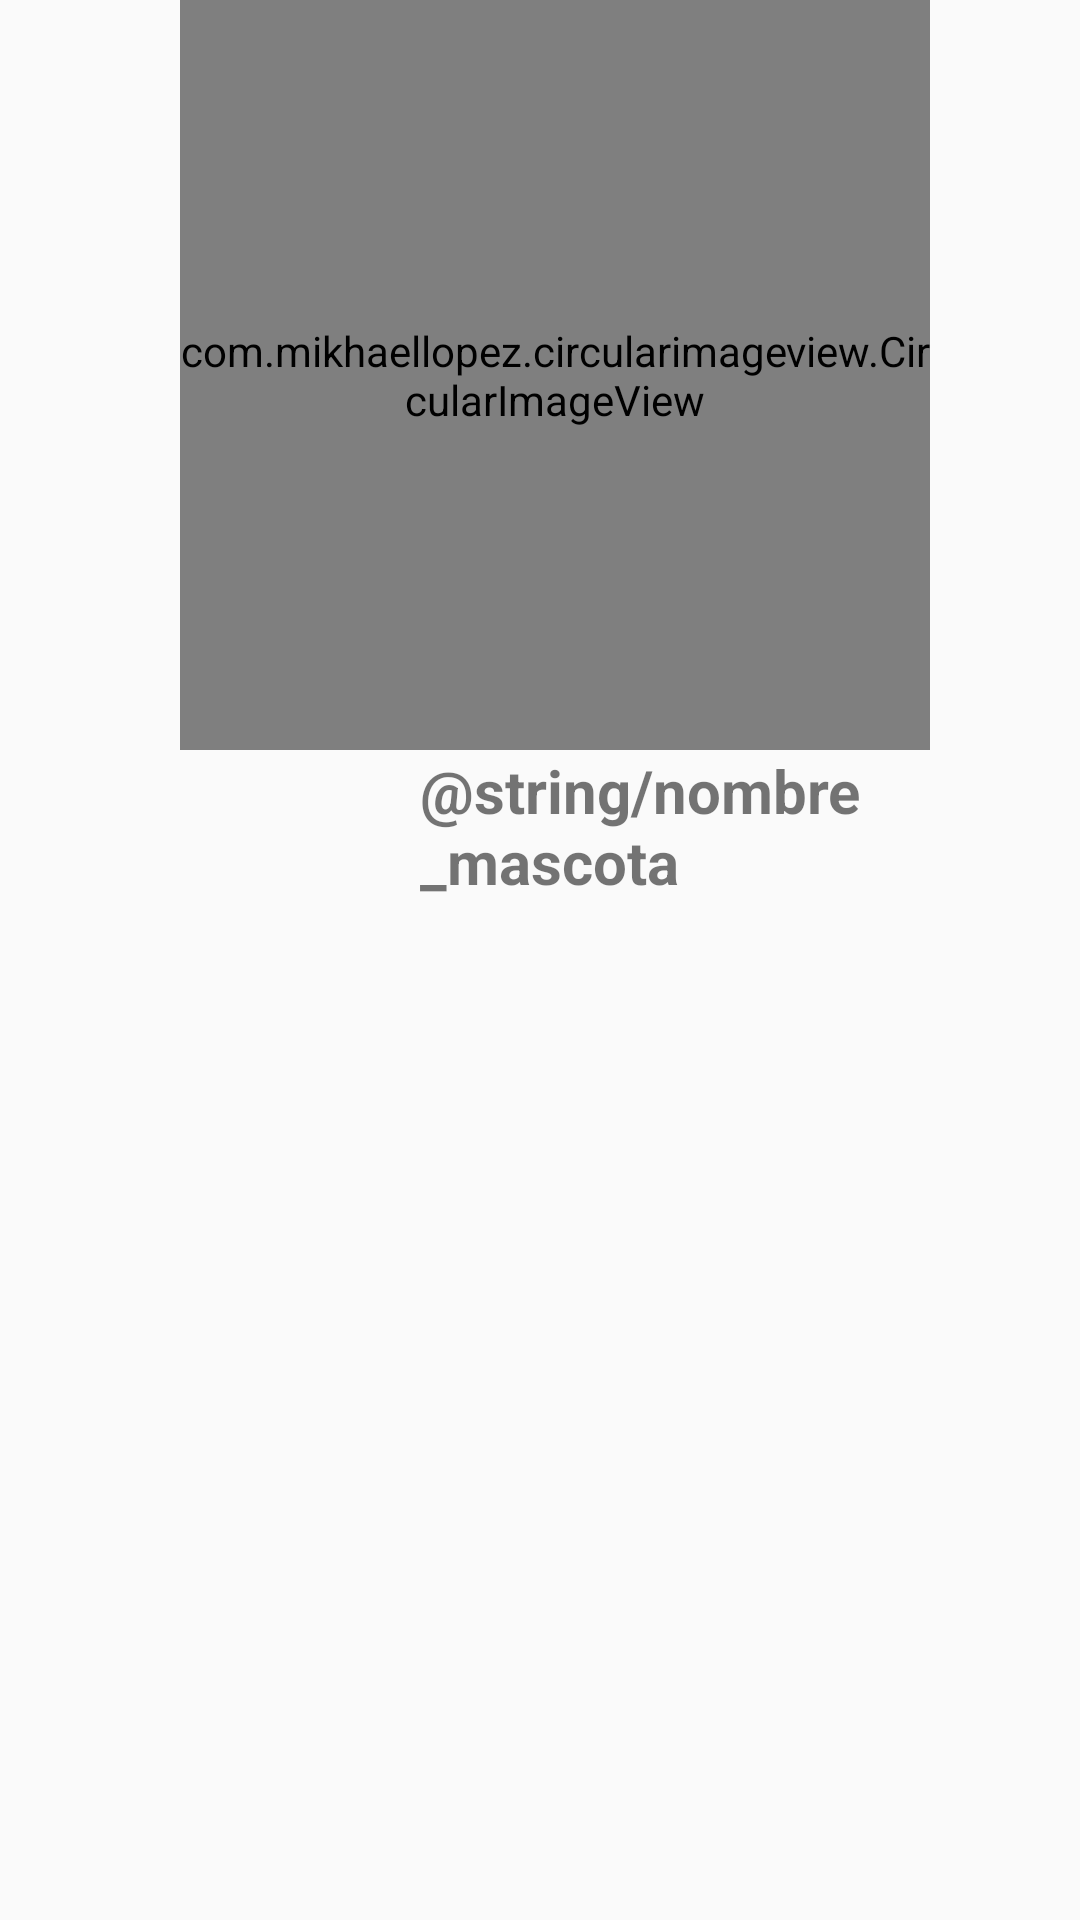

This screen was rendered from an Android layout file. Write that file and the resources it references.
<!-- AndroidManifest.xml: application theme AppTheme -->
<!-- res/layout/activity_fragment_perfil.xml -->
<?xml version="1.0" encoding="utf-8"?>
<LinearLayout xmlns:android="http://schemas.android.com/apk/res/android"
    xmlns:app="http://schemas.android.com/apk/res-auto"
    xmlns:tools="http://schemas.android.com/tools"
    android:layout_width="match_parent"
    android:layout_height="match_parent"
    tools:context=".FragmentPerfil"
    android:orientation="vertical">


    <com.mikhaellopez.circularimageview.CircularImageView
        android:id="@+id/circularImage"
        android:layout_marginLeft="60dp"
        android:layout_width="250dp"
        android:layout_height="250dp"
        android:src="@drawable/pikachu"
        app:civ_border_color="#EEEEEE"
        app:civ_border_width="4dp"
        app:civ_shadow="true"
        app:civ_shadow_radius="10"
        app:civ_shadow_color="#8BC34A" />

    <TextView
        android:layout_width="wrap_content"
        android:layout_height="wrap_content"
        android:text="@string/nombre_mascota"
        android:textStyle="bold"
        android:textSize="@dimen/card_titulo"
        android:layout_marginLeft="@dimen/text_margin"/>



            <android.support.v7.widget.RecyclerView
                android:layout_width="wrap_content"
                android:id= "@+id/rvlistamascotas"
                android:layout_height="wrap_content">

            </android.support.v7.widget.RecyclerView>





</LinearLayout>
<!-- resources referenced by this layout -->
<resources>
  <dimen name="card_titulo">20dp</dimen>
  <dimen name="text_margin">140dp</dimen>
  <!-- drawable pikachu: png bitmap (drawable-hdpi, 33657 bytes) -->
  <style name="AppTheme" parent="Theme.AppCompat.Light.NoActionBar">
          
          <item name="colorPrimary">@color/colorPrimary</item>
          <item name="colorPrimaryDark">@color/colorPrimaryDark</item>
          <item name="colorAccent">@color/colorAccent</item>
      </style>
  <color name="colorPrimary">#00BCD4</color>
  <color name="colorPrimaryDark">#0097A7</color>
  <color name="colorAccent">#FF5722</color>
</resources>
